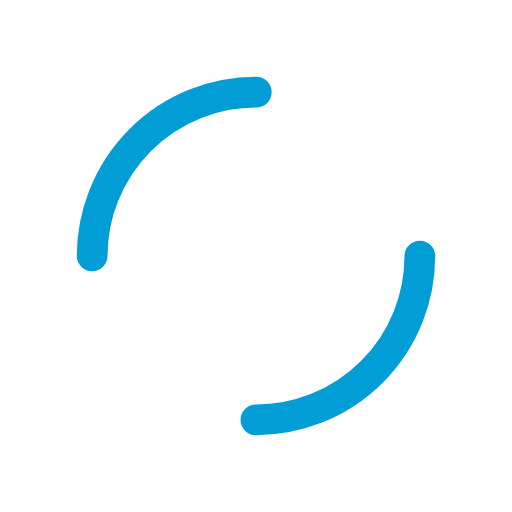
t = 0.00 s
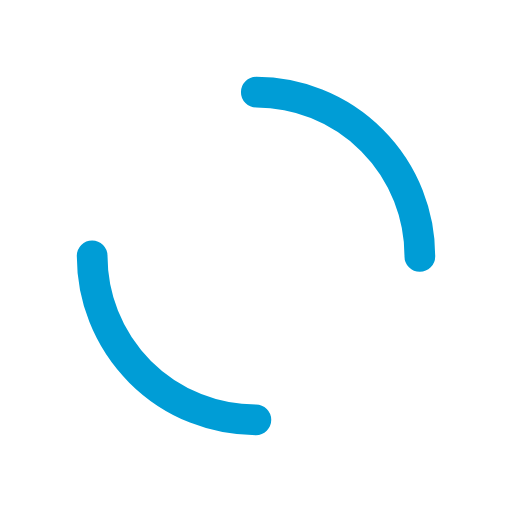
t = 0.61 s
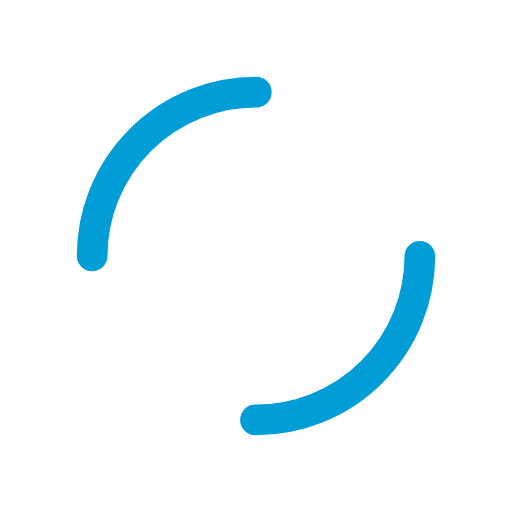
t = 1.22 s
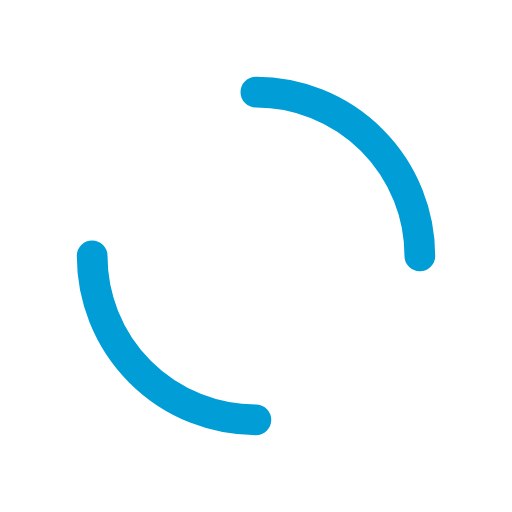
t = 1.83 s

The animated SVG that drew these frames (rendered in a browser with its animation timeline set to each time). Animation: 2 SMIL elements (animateTransform=2); one cycle of 2.44 s, repeats indefinitely.

<?xml version="1.0" encoding="utf-8"?>
<svg xmlns="http://www.w3.org/2000/svg" xmlns:xlink="http://www.w3.org/1999/xlink" style="margin: auto; background: none; display: block; shape-rendering: auto;" width="200px" height="200px" viewBox="0 0 100 100" preserveAspectRatio="xMidYMid">
<circle cx="50" cy="50" r="32" stroke-width="6" stroke="#009dd6" stroke-dasharray="50.26548245743669 50.26548245743669" fill="none" stroke-linecap="round" transform="rotate(209.143 50 50)">
  <animateTransform attributeName="transform" type="rotate" dur="2.4390243902439024s" repeatCount="indefinite" keyTimes="0;1" values="0 50 50;360 50 50"></animateTransform>
</circle>
<circle cx="50" cy="50" r="25" stroke-width="6" stroke="#ffffff" stroke-dasharray="39.269908169872416 39.269908169872416" stroke-dashoffset="39.269908169872416" fill="none" stroke-linecap="round" transform="rotate(-209.143 50 50)">
  <animateTransform attributeName="transform" type="rotate" dur="2.4390243902439024s" repeatCount="indefinite" keyTimes="0;1" values="0 50 50;-360 50 50"></animateTransform>
</circle>
<!-- [ldio] generated by https://loading.io/ --></svg>